Run: headless pygame with SDL's dummy video driver; simulated clock (each Clock.tick advances the game by its frame time, no real sleeping); random seed 0; keys injected as events and as key.get_pressed() state; no mouse input.
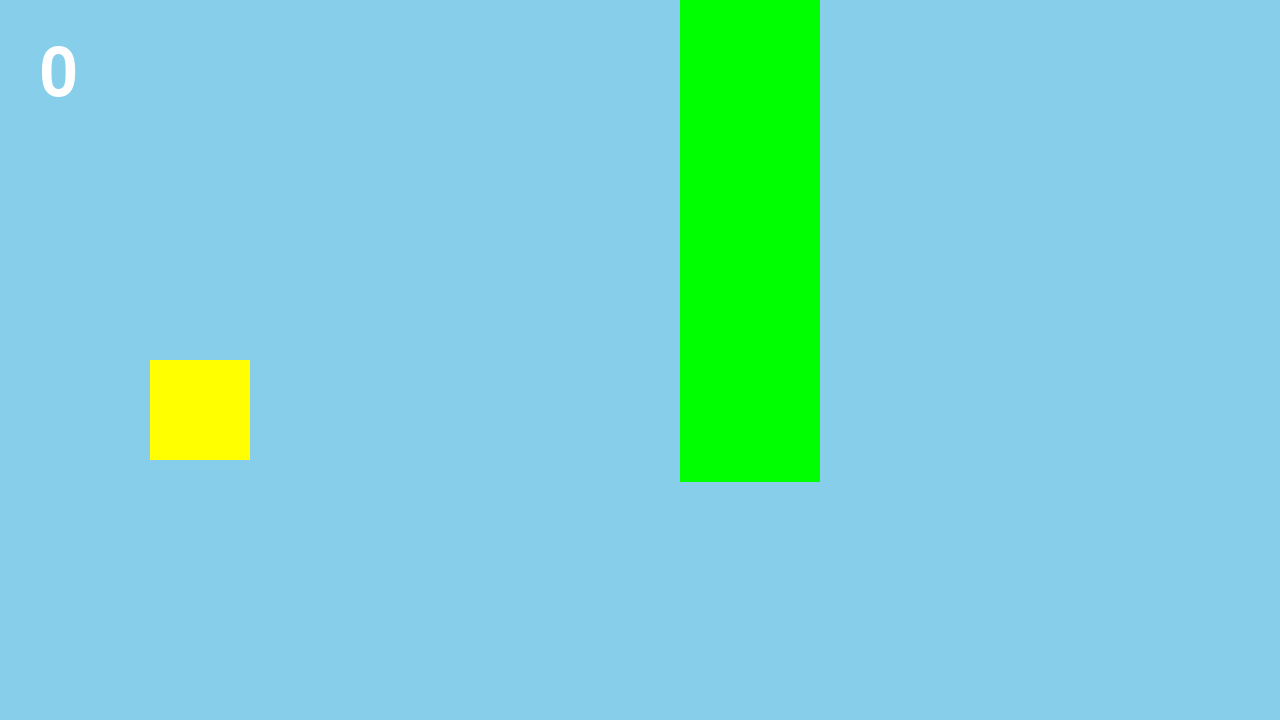
Frame 1 of 4 · flips 1–60 · no input
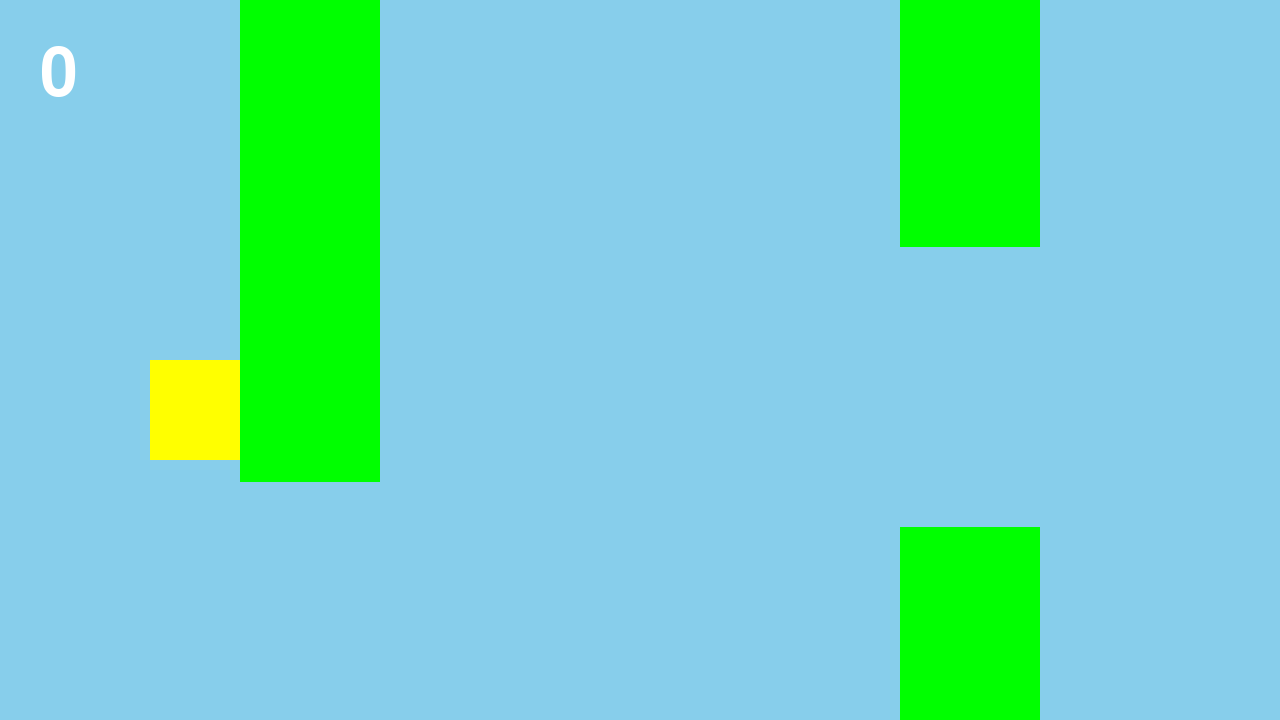
Frame 2 of 4 · flips 61–180 · tapped SPACE, RETURN · held RIGHT (→), D
Frame 3 of 4 · flips 181–300 · held DOWN (↓), S · screen unchanged from frame 2, image omitted
Frame 4 of 4 · flips 301–420 · held LEFT (←), A, UP (↑), W · screen unchanged from frame 3, image omitted

The pygame program that drew these frames:

from pygame import *
from random import randint
init()

window_size = 1280, 720
window = display.set_mode(window_size)
clock = time.Clock()
player_rect = Rect(150, window_size[1]//2, 100, 100)

lose = False
score = 0
main_font = font.Font(None, 100)

def generate_pipes(count, pipe_width=140, gap=280, min_height=50, max_height=500, distance=650):
    pipes = []
    start_x = window_size[0]
    for i in range(count):
        height = randint(min_height, max_height)
        top_pipe = Rect(start_x, 0, pipe_width, height)
        bottom_pipe = Rect(start_x, height+gap, pipe_width, window_size[1]-(height+gap))
        pipes.extend([top_pipe, bottom_pipe])
        start_x += distance
    return pipes

pipes = generate_pipes(150)

while True:
    for e in event.get():
        if e.type == QUIT:
            quit()

    window.fill("sky blue")
    draw.rect(window, "yellow", player_rect)
    for pipe in pipes[:]:
        if not lose:
            pipe.x -= 10
        draw.rect(window, "green", pipe)
        if pipe.x <= -100:
            pipes.remove(pipe)
            score += 0.5
        if player_rect.colliderect(pipe):
            lose = True

    score_text = main_font.render(f"{int(score)}", 1, "white")
    window.blit(score_text,(40,40))

    display.update()
    clock.tick(60)

    keys = key.get_pressed()
    if keys[K_w] and not lose:
        player_rect.y -= 15
    if keys[K_s] and not lose:
        player_rect.y += 15
